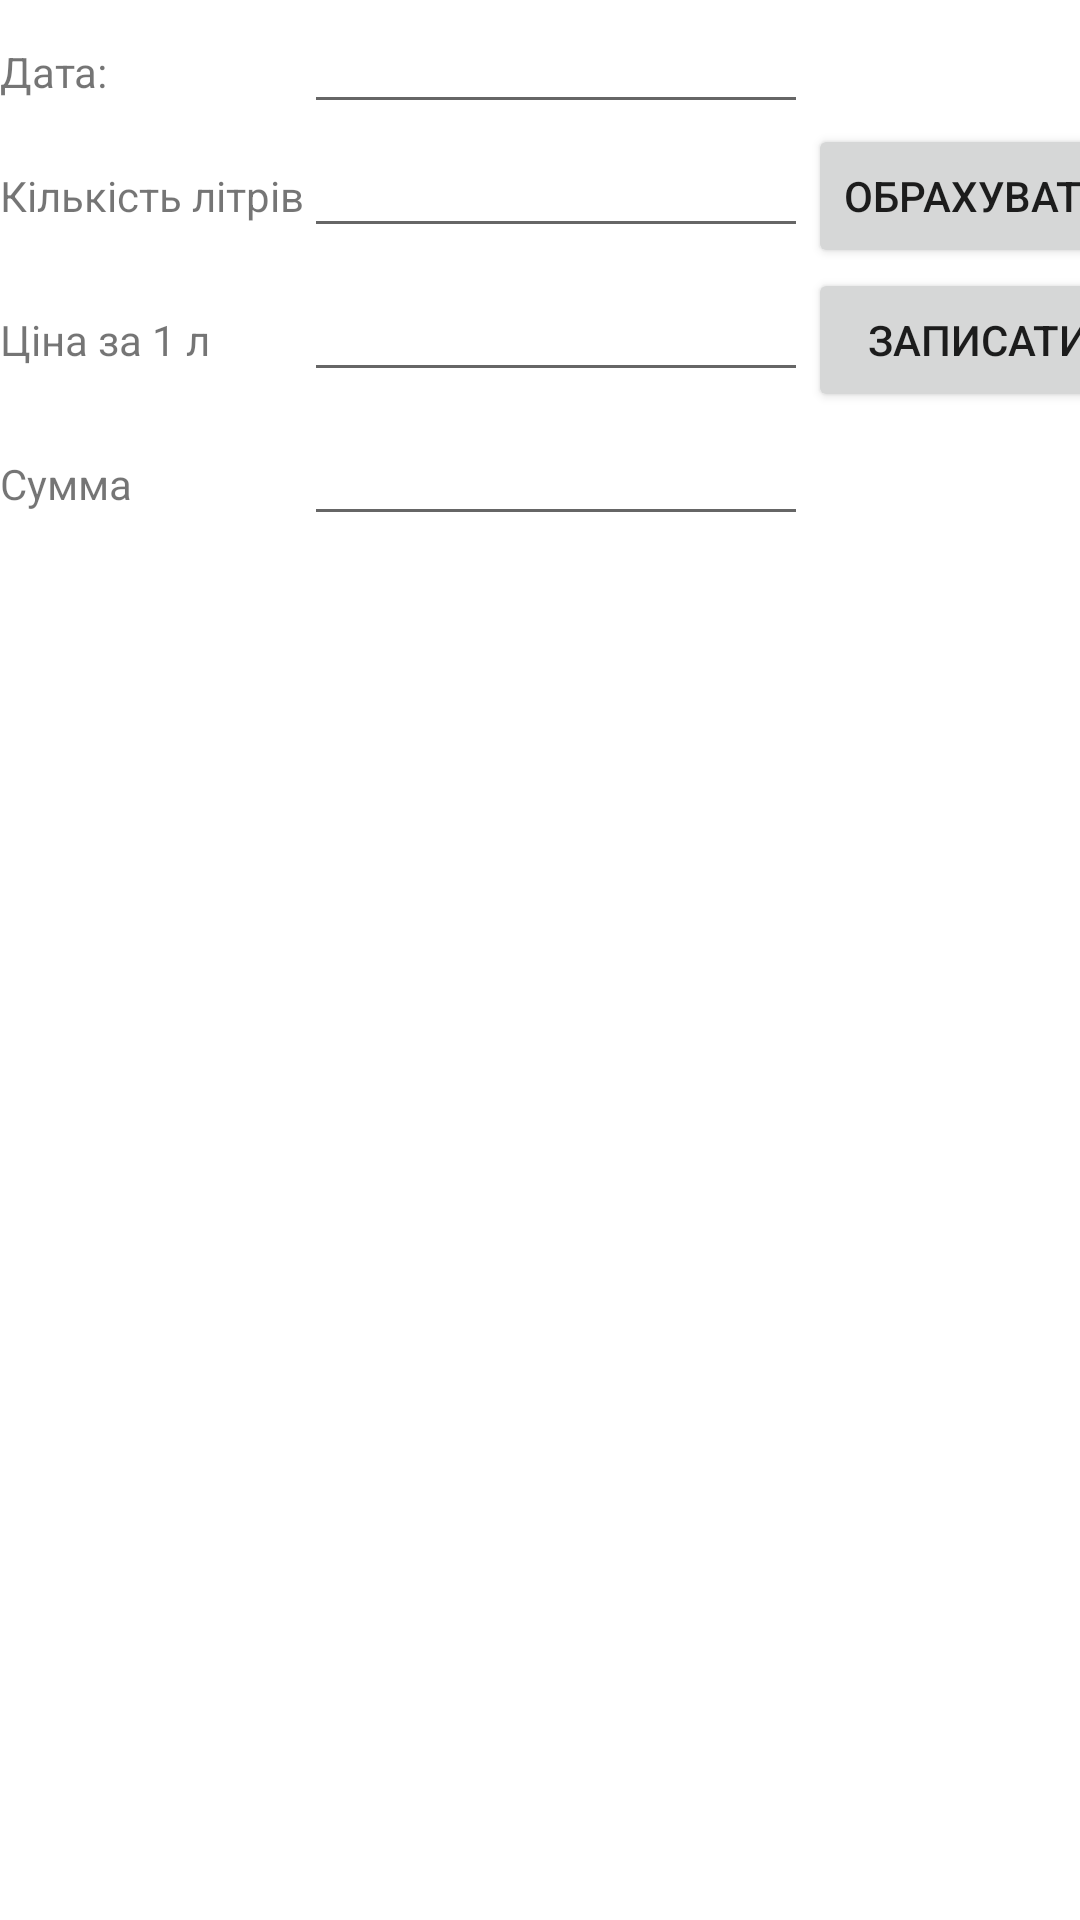

Write the Android layout XML for this screen, with the resource values it uses.
<!-- AndroidManifest.xml: application theme Theme.StatisticsApplication -->
<!-- res/layout/income_settinsfragment.xml -->
<?xml version="1.0" encoding="utf-8"?>
<TableLayout xmlns:android="http://schemas.android.com/apk/res/android"
    android:layout_width="match_parent"
    android:layout_height="match_parent"
    android:layout_margin="5dp">

    <TableRow
        android:layout_width="match_parent"
        android:layout_height="match_parent">

        <TextView
            android:id="@+id/textView3"
            android:layout_width="wrap_content"
            android:layout_height="wrap_content"
            android:text="@string/dateLabelHomeFrag" />

        <EditText
            android:id="@+id/edtDateIncome"
            android:layout_width="wrap_content"
            android:layout_height="wrap_content"
            android:ems="8"
            android:inputType="date" />
    </TableRow>

    <TableRow
        android:layout_width="match_parent"
        android:layout_height="match_parent">

        <TextView
            android:id="@+id/textView4"
            android:layout_width="wrap_content"
            android:layout_height="wrap_content"
            android:text="@string/labeLiter" />

        <EditText
            android:id="@+id/edtNumLiter"
            android:layout_width="wrap_content"
            android:layout_height="wrap_content"
            android:ems="8"
            android:inputType="numberDecimal" />

        <Button
            android:id="@+id/btnCalculateFuel"
            android:layout_width="wrap_content"
            android:layout_height="wrap_content"
            android:text="@string/btnCalculate" />
    </TableRow>

    <TableRow
        android:layout_width="match_parent"
        android:layout_height="match_parent">

        <TextView
            android:id="@+id/textView6"
            android:layout_width="wrap_content"
            android:layout_height="wrap_content"
            android:text="@string/labelPriceTwo" />

        <EditText
            android:id="@+id/edtPriceTwo"
            android:layout_width="wrap_content"
            android:layout_height="wrap_content"
            android:ems="8"
            android:inputType="numberDecimal" />

        <Button
            android:id="@+id/btnAddFuel"
            android:layout_width="wrap_content"
            android:layout_height="wrap_content"
            android:text="@string/btnAdd" />
    </TableRow>

    <TableRow
        android:layout_width="match_parent"
        android:layout_height="match_parent">

        <TextView
            android:id="@+id/textView7"
            android:layout_width="wrap_content"
            android:layout_height="wrap_content"
            android:text="@string/labelSumm" />

        <EditText
            android:id="@+id/edtSunFuel"
            android:layout_width="wrap_content"
            android:layout_height="wrap_content"
            android:ems="8"
            android:inputType="numberDecimal" />
    </TableRow>
</TableLayout>
<!-- resources referenced by this layout -->
<resources>
  <string name="btnAdd">Записати</string>
  <string name="btnCalculate">Обрахувати</string>
  <string name="dateLabelHomeFrag">Дата:</string>
  <string name="labeLiter">Кількість літрів</string>
  <string name="labelPriceTwo">Ціна за 1 л</string>
  <string name="labelSumm">Сумма</string>
  <style name="Theme.StatisticsApplication" parent="Theme.MaterialComponents.DayNight.DarkActionBar">
          
          <item name="colorPrimary">@color/purple_500</item>
          <item name="colorPrimaryVariant">@color/purple_700</item>
          <item name="colorOnPrimary">@color/white</item>
          
          <item name="colorSecondary">@color/teal_200</item>
          <item name="colorSecondaryVariant">@color/teal_700</item>
          <item name="colorOnSecondary">@color/black</item>
          
          <item name="android:statusBarColor" tools:targetApi="l">?attr/colorPrimaryVariant</item>
          
      </style>
  <color name="purple_500">#FF6200EE</color>
  <color name="purple_700">#FF3700B3</color>
  <color name="white">#FFFFFFFF</color>
  <color name="teal_200">#FF03DAC5</color>
  <color name="teal_700">#FF018786</color>
  <color name="black">#FF000000</color>
</resources>
